Run: headless pygame with SDL's dummy video driver; simulated clock (each Clock.tick advances the game by its frame time, no real sleeping); random seed 0; keys injected as events and as key.get_pressed() state; no mouse input.
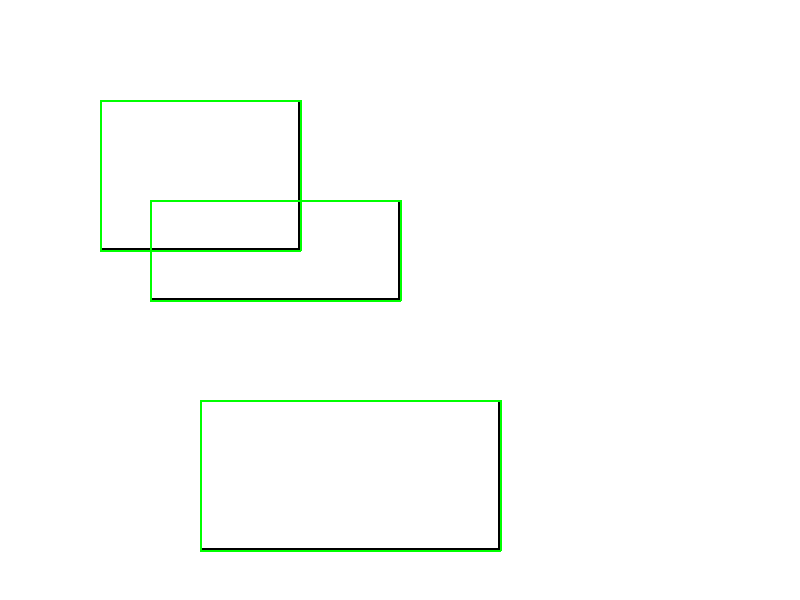
Frame 1 of 4 · flips 1–60 · no input
Frame 2 of 4 · flips 61–180 · tapped SPACE, RETURN · held RIGHT (→), D · screen unchanged from frame 1, image omitted
Frame 3 of 4 · flips 181–300 · held DOWN (↓), S · screen unchanged from frame 2, image omitted
Frame 4 of 4 · flips 301–420 · held LEFT (←), A, UP (↑), W · screen unchanged from frame 3, image omitted

The pygame program that drew these frames:

import pygame
import sys

# Initialize pygame
pygame.init()

# Set up display
width, height = 800, 600
window = pygame.display.set_mode((width, height))
pygame.display.set_caption("Accessible Edges of Rectangles")

# Define colors
WHITE = (255, 255, 255)
BLACK = (0, 0, 0)
RED = (255, 0, 0)
GREEN = (0, 255, 0)

# Define rectangles (x, y, width, height)
rectangles = [
    pygame.Rect(100, 100, 200, 150),
    pygame.Rect(150, 200, 250, 100),
    pygame.Rect(200, 400, 300, 150)
]

def draw_rectangles_and_edges():
    window.fill(WHITE)
    
    for rect in rectangles:
        pygame.draw.rect(window, BLACK, rect, 2)
        
        # Check and draw accessible edges
        for edge in get_accessible_edges(rect):
            pygame.draw.line(window, GREEN, edge[0], edge[1], 2)
    
    pygame.display.flip()

def get_accessible_edges(rect):
    edges = [
        ((rect.left, rect.top), (rect.right, rect.top)),  # Top edge
        ((rect.right, rect.top), (rect.right, rect.bottom)),  # Right edge
        ((rect.right, rect.bottom), (rect.left, rect.bottom)),  # Bottom edge
        ((rect.left, rect.bottom), (rect.left, rect.top))  # Left edge
    ]
    
    accessible_edges = []
    
    for edge in edges:
        if is_edge_accessible(edge):
            accessible_edges.append(edge)
    
    return accessible_edges

def is_edge_accessible(edge):
    for rect in rectangles:
        if rect.collidepoint(edge[0]) and rect.collidepoint(edge[1]):
            return False
    return True

# Main loop
running = True
while running:
    for event in pygame.event.get():
        if event.type == pygame.QUIT:
            running = False
    
    draw_rectangles_and_edges()

pygame.quit()
sys.exit()
